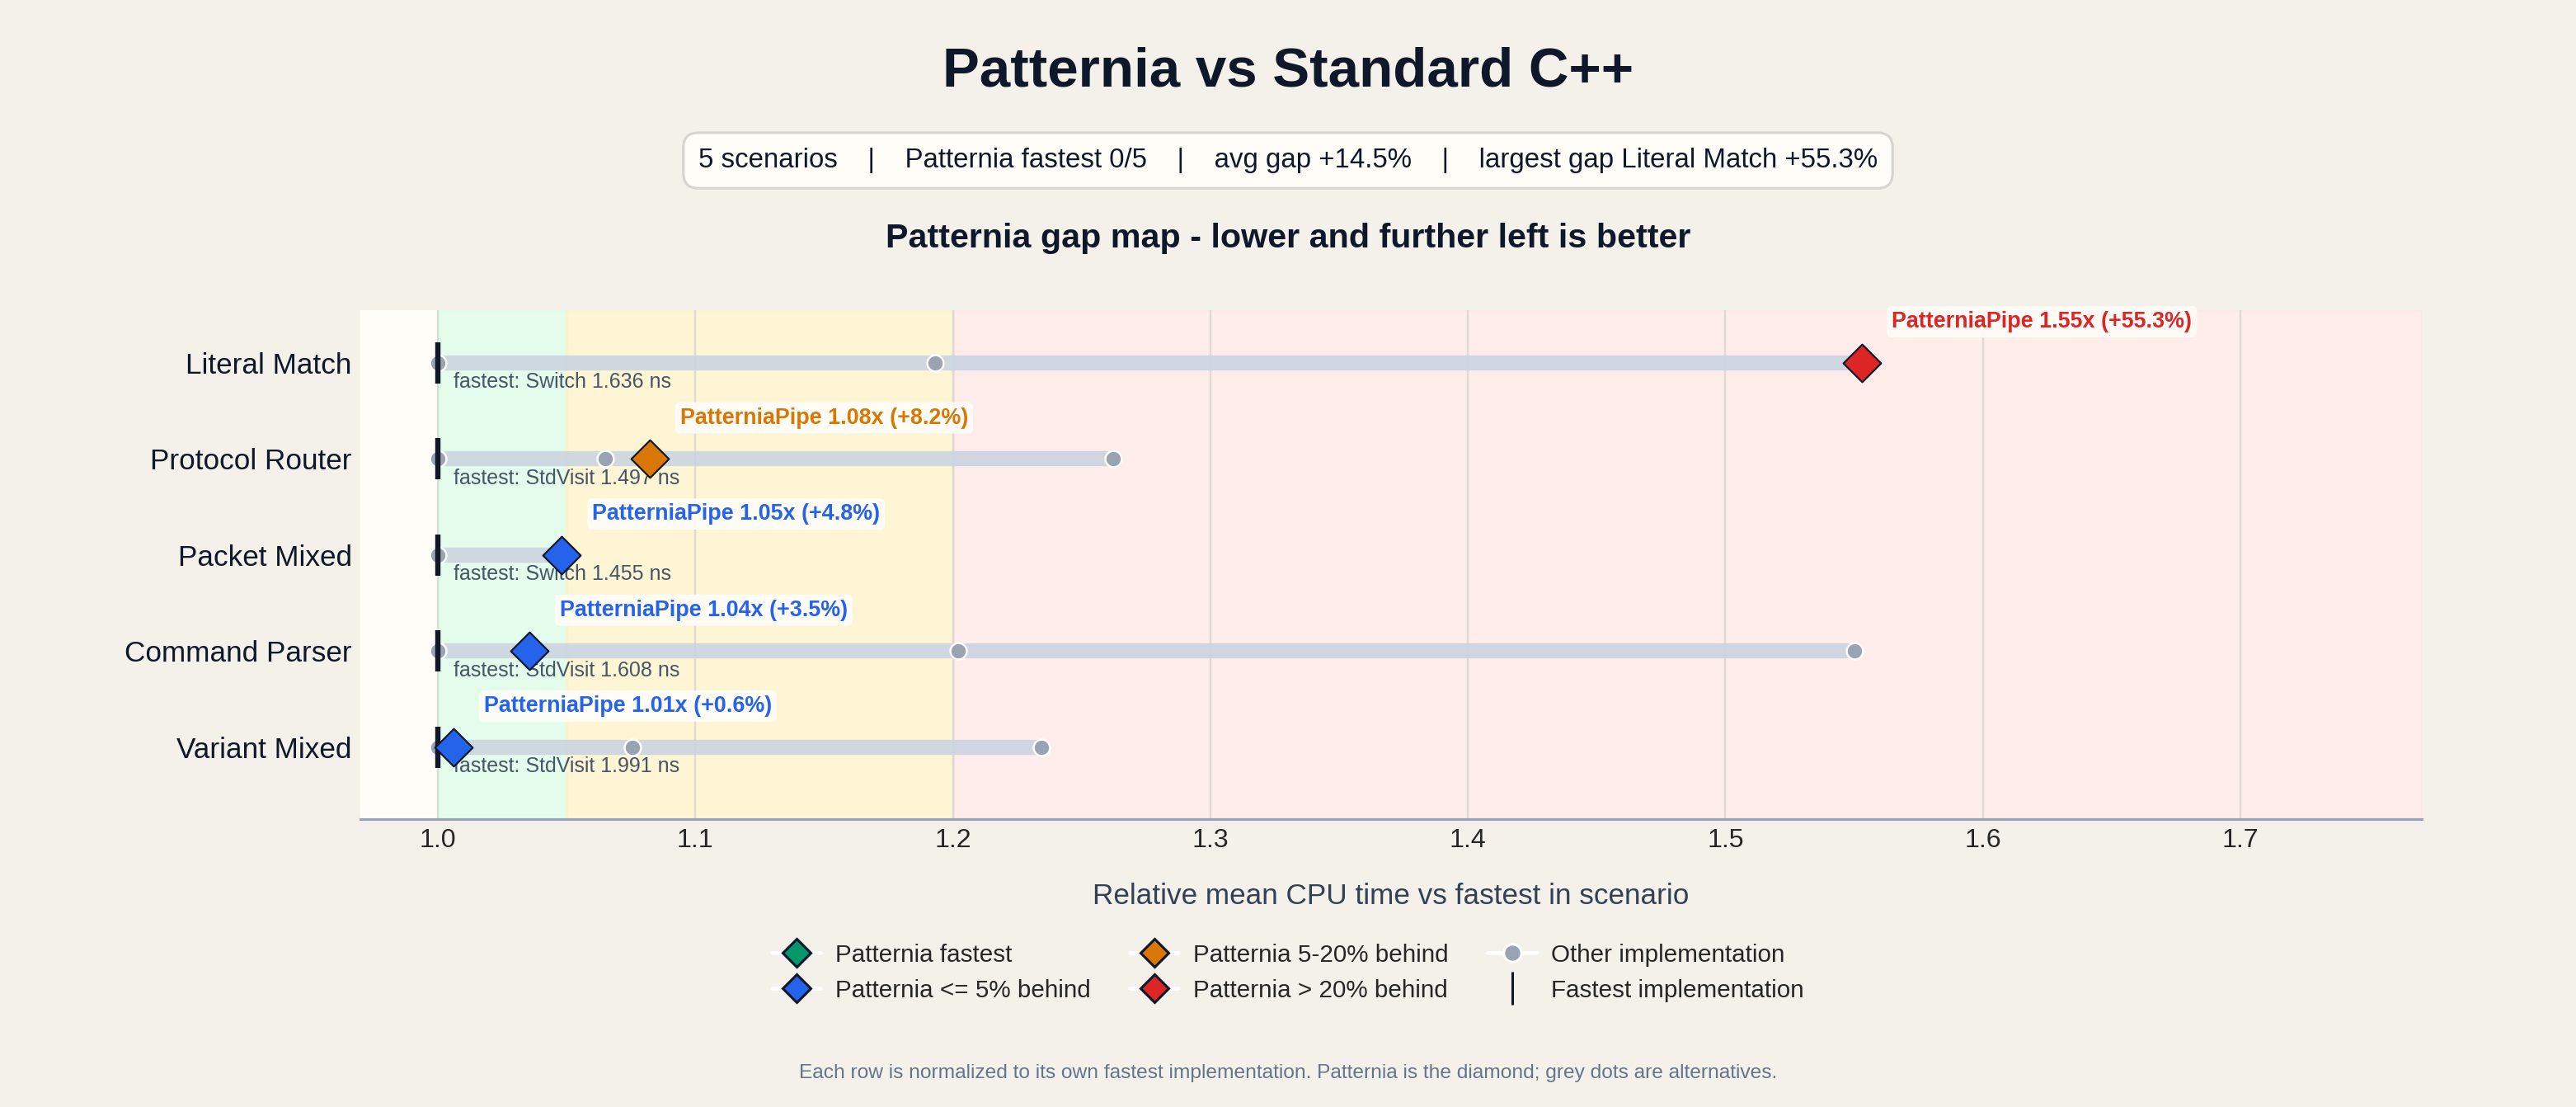

Values plotted in this chart, from the file beside it:
base_name, scenario, impl, mean_ns, median_ns, stddev_ns, cv_pct, is_patternia, fastest_impl, fastest_mean_ns, impl_vs_fastest_pct, impl_vs_patternia_pct, patternia_impl, patternia_mean_ns, patternia_rank, patternia_vs_fastest_pct, patternia_status
BM_IfElse_CommandParser/min_time:0.500/r…, CommandParser, IfElse, 1.933, 1.954, 0.05207, 2.693, no, StdVisit, 1.608, 20.22, 16.1, PatterniaPipe, 1.665, 2, 3.548, close
BM_IfElse_LiteralMatch/min_time:0.500/re…, LiteralMatch, IfElse, 1.951, 1.947, 0.01003, 0.5142, no, Switch, 1.636, 19.29, -23.18, PatterniaPipe, 2.54, 3, 55.29, slow
BM_IfElse_ProtocolRouter/min_time:0.500/…, ProtocolRouter, IfElse, 1.89, 1.888, 0.009786, 0.5177, no, StdVisit, 1.497, 26.23, 16.63, PatterniaPipe, 1.621, 3, 8.227, watch
BM_PatterniaPipe_CommandParser/min_time:…, CommandParser, PatterniaPipe, 1.665, 1.659, 0.0198, 1.189, yes, StdVisit, 1.608, 3.548, 0.0000, PatterniaPipe, 1.665, 2, 3.548, close
BM_PatterniaPipe_LiteralMatch/min_time:0…, LiteralMatch, PatterniaPipe, 2.54, 2.537, 0.01053, 0.4146, yes, Switch, 1.636, 55.29, 0.0000, PatterniaPipe, 2.54, 3, 55.29, slow
BM_PatterniaPipe_PacketMixed/min_time:0.…, PacketMixed, PatterniaPipe, 1.525, 1.526, 0.003768, 0.2470, yes, Switch, 1.455, 4.818, 0.0000, PatterniaPipe, 1.525, 2, 4.818, close
BM_PatterniaPipe_ProtocolRouter/min_time…, ProtocolRouter, PatterniaPipe, 1.621, 1.618, 0.01142, 0.7045, yes, StdVisit, 1.497, 8.227, 0.0000, PatterniaPipe, 1.621, 3, 8.227, watch
BM_PatterniaPipe_VariantMixed/min_time:0…, VariantMixed, PatterniaPipe, 2.003, 1.981, 0.04656, 2.324, yes, StdVisit, 1.991, 0.6060, 0.0000, PatterniaPipe, 2.003, 2, 0.6060, close
BM_Sequential_VariantMixed/min_time:0.50…, VariantMixed, Sequential, 2.457, 2.454, 0.01124, 0.4576, no, StdVisit, 1.991, 23.42, 22.68, PatterniaPipe, 2.003, 2, 0.6060, close
BM_StdVisit_CommandParser/min_time:0.500…, CommandParser, StdVisit, 1.608, 1.617, 0.025, 1.554, no, StdVisit, 1.608, 0.0000, -3.427, PatterniaPipe, 1.665, 2, 3.548, close
BM_StdVisit_ProtocolRouter/min_time:0.50…, ProtocolRouter, StdVisit, 1.497, 1.49, 0.02105, 1.406, no, StdVisit, 1.497, 0.0000, -7.602, PatterniaPipe, 1.621, 3, 8.227, watch
BM_StdVisit_VariantMixed/min_time:0.500/…, VariantMixed, StdVisit, 1.991, 1.986, 0.01264, 0.6349, no, StdVisit, 1.991, 0.0000, -0.6024, PatterniaPipe, 2.003, 2, 0.6060, close
BM_SwitchIndex_VariantMixed/min_time:0.5…, VariantMixed, SwitchIndex, 2.141, 2.14, 0.002958, 0.1381, no, StdVisit, 1.991, 7.551, 6.903, PatterniaPipe, 2.003, 2, 0.6060, close
BM_Switch_CommandParser/min_time:0.500/r…, CommandParser, Switch, 2.493, 2.492, 0.003074, 0.1233, no, StdVisit, 1.608, 55.02, 49.7, PatterniaPipe, 1.665, 2, 3.548, close
BM_Switch_LiteralMatch/min_time:0.500/re…, LiteralMatch, Switch, 1.636, 1.635, 0.002348, 0.1435, no, Switch, 1.636, 0.0000, -35.6, PatterniaPipe, 2.54, 3, 55.29, slow
BM_Switch_PacketMixed/min_time:0.500/rep…, PacketMixed, Switch, 1.455, 1.452, 0.02139, 1.47, no, Switch, 1.455, 0.0000, -4.596, PatterniaPipe, 1.525, 2, 4.818, close
BM_Switch_ProtocolRouter/min_time:0.500/…, ProtocolRouter, Switch, 1.595, 1.59, 0.01644, 1.031, no, StdVisit, 1.497, 6.489, -1.606, PatterniaPipe, 1.621, 3, 8.227, watch
